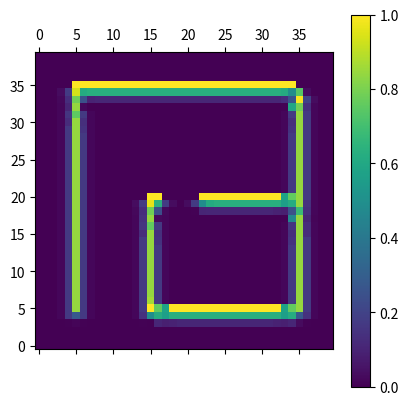

The matplotlib source for this figure:
import numpy as np
import pylab
import random
import matplotlib.pyplot as plt

#Parametros da aquisicao
R=3# Raio de alcance do sonar
map_size=40#tamanho do mapa
sigmaR=1#desvio padrao das medidas na direcao radial
sigmaTheta=0.3#desvio padrao das medidas na direcao angular
sigmax=2#desvio padrao na direcao x
sigmay=2#desvio padrao na direcao y
#definicao das matrizes usadas
SD=[]#auxiliar
PR=[]#auxiliar
ME=[]#mapa estimado
MR=np.zeros((map_size,map_size))#mapa real

#Definicao do mapa
MR[35,5:35]=1
MR[5,15:35]=1
MR[5:35,5]=1
MR[5:35,35]=1
MR[5:20,15]=1
MR[20,15:17]=1
MR[20,22:35]=1

#Funcoes
def normal(mu,sigma,x):
  return (1/(sigma*np.sqrt(2*np.pi))*np.exp(-(x-mu)**2/(2*sigma**2)))
  
#Recebe a posicao (x,y) do sensor e posição (i,j) estimada do obstaculo
#e preenche os vizinhos com a distribuicao de probabilidade
def calc_prob(x,y,i,j):
  ds=1
  PR=np.zeros((map_size,map_size))
  for k in range (i-ds*sigmax,i+ds*sigmax+1):
    for l in range(j-ds*sigmay,j+ds*sigmay+1):
      if 0<=k and k< map_size and 0<=l and l< map_size:
        r1=np.sqrt((x-i)*(x-i)+(y-j)*(y-j))
        r2=np.sqrt((x-k)*(x-k)+(y-l)*(y-l))
        theta1=np.arctan2((j-y),(i-x))
        theta2=np.arctan2((l-y),(k-x))
        
        if (theta1*theta2<0):
          t2=max(theta1,theta2)
          t1=min(theta1,theta2)+np.pi*2
          theta1=t1
          theta2=t2                
        #if l<y and k>x:#correcoes no theta devido a tangente
        #  print(theta1,theta2,k,l)  
          #theta1=theta1-np.pi*2
        PR[k,l]=normal(r1,sigmaR,r2)*normal(theta1,sigmaTheta,theta2)

  return PR

#Faz a medida com os sensores num raio R           
def grade(x,y,ME):
  entrou=0
  SD=np.zeros((map_size,map_size))
  for i in range (x-R,x+R+1):
    for j in range(y-R,y+R+1):
      if ((x-i)**2+(y-j)**2<=R*R):
        if 0<=i and i< map_size and 0<=j and j< map_size:
          #vamos simular que encontramos um obstaculo na posicao (i,j).
          #Na pratica nao sabemos (i,j).
          #Na pratica, teriamos os tempos obtidos dos sensores.
          #Com os tempos e angulos dos sensores, poderiamos estimar as posicoes
          if MR[i,j]==1:
            SD=SD+calc_prob(x,y,i,j)
            entrou=1
  if entrou:
    SD=normalize(SD)
  #vamos atualizar ME apenas na regiao de leitura do sensor
  for i in range (x-R,x+R+1):
    for j in range(y-R,y+R+1):
      if ((x-i)*(x-i)+(y-j)*(y-j)<=R*R):
        if 0<=i and i< map_size and 0<=j and j< map_size:
          ME[i,j]=SD[i,j]
  return ME

#faz a caminhada sequencial no grid
def walk2():
  #inicialmente são sabemos nada, entao vamos fixar a probabilidade em 1/2
  ME=(1/2)*np.ones((map_size,map_size))
  for i in range (0,map_size):
    for j in range(0,map_size):
      if MR[i,j] == 0:
        #Vamos fazer a medida num raio R
        ME=grade(i,j,ME)
  return ME
  
#normaliza o mapa
def normalize(M):
  maxi=np.max(M)
  mini=np.min(M)
  M=(M-mini)/(maxi-mini)
  return M

### - MAIN - ###
ME=walk2()
#ME=normalize(ME)
plt.matshow(ME);
plt.colorbar()
plt.gca().invert_yaxis()
plt.show()


